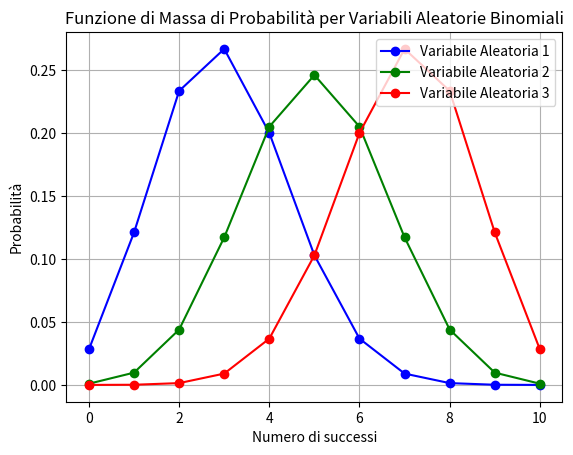

The matplotlib source for this figure:
import matplotlib.pyplot as plt
import numpy as np
from scipy.stats import binom, bernoulli

# Parametri delle variabili aleatorie
n = 10  # Numero di tentativi
p1 = 0.3  # Probabilità di successo per la variabile aleatoria 1
p2 = 0.5  # Probabilità di successo per la variabile aleatoria 2
p3 = 0.7  # Probabilità di successo per la variabile aleatoria 3
# Generazione dei valori possibili per la variabile aleatoria
x = np.arange(0, n+1)

# Calcolo delle funzioni di massa di probabilità per le variabili aleatorie
pmf1 = binom.pmf(x, n, p1)
pmf2 = binom.pmf(x, n, p2)
pmf3 = binom.pmf(x, n, p3)

# Creazione del grafico
plt.plot(x, pmf1, 'bo-', label='Variabile Aleatoria 1')
plt.plot(x, pmf2, 'go-', label='Variabile Aleatoria 2')
plt.plot(x, pmf3, 'ro-', label='Variabile Aleatoria 3')
plt.xlabel('Numero di successi')
plt.ylabel('Probabilità')
plt.title('Funzione di Massa di Probabilità per Variabili Aleatorie Binomiali')
plt.legend()
plt.grid(True)

# Visualizzazione del grafico
plt.show()
